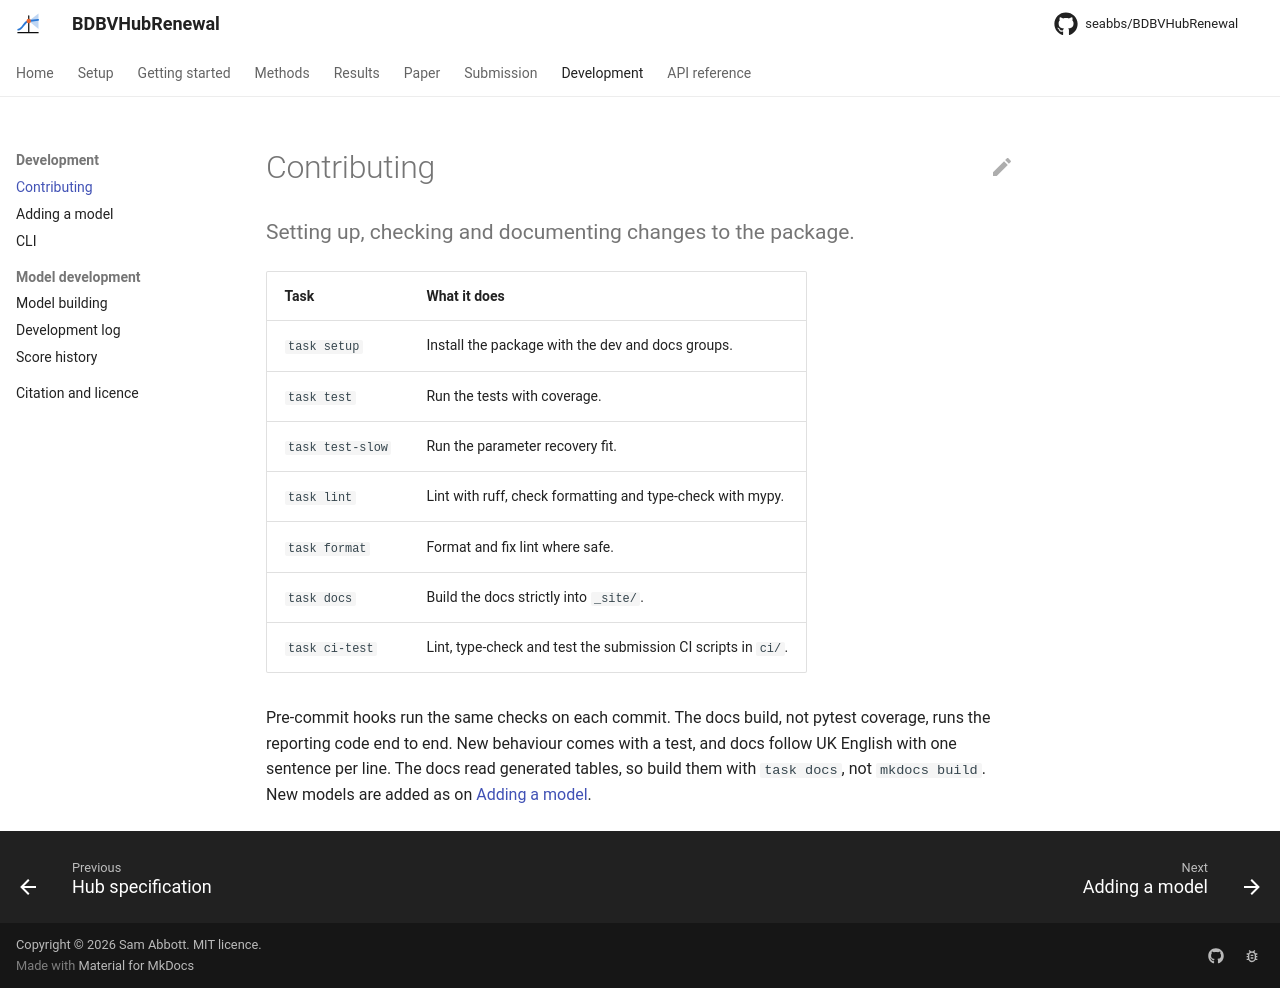

repository: seabbs/BDBVHubRenewal · page: development/contributing/index.html · generator: mkdocs

# Contributing

Setting up, checking and documenting changes to the package.
{ .page-subtitle }

| Task | What it does |
|---|---|
| `task setup` | Install the package with the dev and docs groups. |
| `task test` | Run the tests with coverage. |
| `task test-slow` | Run the parameter recovery fit. |
| `task lint` | Lint with ruff, check formatting and type-check with mypy. |
| `task format` | Format and fix lint where safe. |
| `task docs` | Build the docs strictly into `_site/`. |
| `task ci-test` | Lint, type-check and test the submission CI scripts in `ci/`. |

Pre-commit hooks run the same checks on each commit.
The docs build, not pytest coverage, runs the reporting code end to end.
New behaviour comes with a test, and docs follow UK English with one sentence per line.
The docs read generated tables, so build them with `task docs`, not `mkdocs build`.
New models are added as on [Adding a model](adding-a-model.md).
